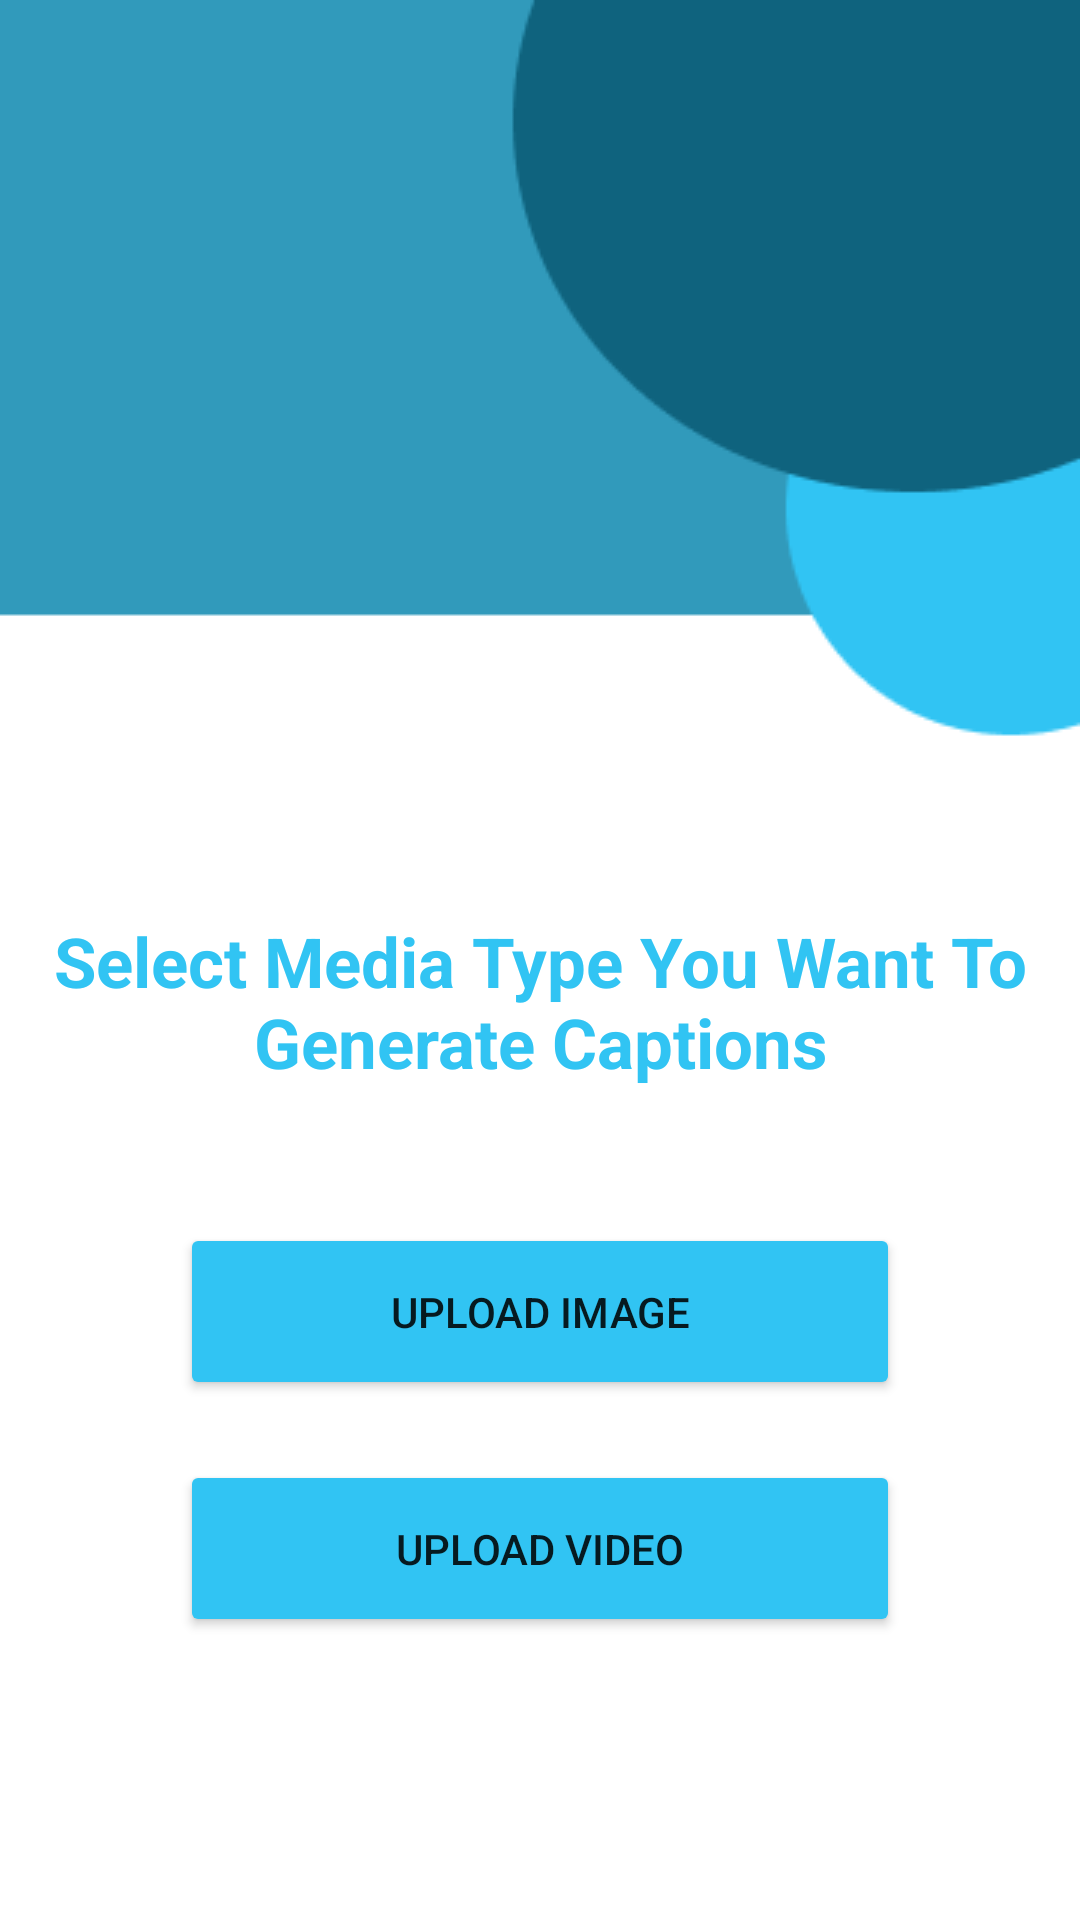

Layout XML and referenced resources for this Android screen:
<!-- AndroidManifest.xml: application theme Theme.ACG_application -->
<!-- res/layout/activity_selection.xml -->
<?xml version="1.0" encoding="utf-8"?>
<RelativeLayout xmlns:android="http://schemas.android.com/apk/res/android"
    xmlns:app="http://schemas.android.com/apk/res-auto"
    xmlns:tools="http://schemas.android.com/tools"
    android:layout_width="match_parent"
    android:layout_height="match_parent"
    android:background="@drawable/selection"
    tools:context=".selectionActivity">

<TextView
    android:layout_width="match_parent"
    android:layout_height="wrap_content"
    android:id="@+id/heading2"
    android:text="Select Media Type You Want To Generate Captions"
    android:textAlignment="center"
    android:textSize="23dp"
    android:padding="15dp"
    android:textColor="#31C4F3"
    android:layout_marginTop="290dp"
    android:textStyle="bold"/>

    <Button
        android:id="@+id/button1"
        android:layout_below="@id/heading2"
        android:layout_width="240dp"
        android:layout_height="59dp"
        android:text="@string/upload_image1"
        android:backgroundTint="#31C4F3"
        android:layout_centerHorizontal="true"
        android:layout_marginTop="30dp"
        android:drawableLeft="@drawable/baseline_image_24"/>
    <Button
        android:id="@+id/button2"
        android:layout_below="@id/button1"
        android:layout_width="240dp"
        android:layout_height="59dp"
        android:text="@string/upload_video"
        android:backgroundTint="#31C4F3"
        android:layout_centerHorizontal="true"
        android:layout_margin="20dp"
        android:drawableLeft="@drawable/baseline_video_library_24"/>


</RelativeLayout>
<!-- resources referenced by this layout -->
<resources>
  <!-- drawable selection: png bitmap (drawable, 4404 bytes) -->
  <string name="upload_image1">Upload Image</string>
  <string name="upload_video">Upload Video</string>
  <style name="Theme.ACG_application" parent="Theme.MaterialComponents.DayNight.NoActionBar">
          
          <item name="colorPrimary">@color/purple_500</item>
          <item name="colorPrimaryVariant">@color/purple_700</item>
          <item name="colorOnPrimary">@color/white</item>
          
          <item name="colorSecondary">@color/teal_200</item>
          <item name="colorSecondaryVariant">@color/teal_700</item>
          <item name="colorOnSecondary">@color/black</item>
          
          <item name="android:statusBarColor">?attr/colorPrimaryVariant</item>
          
      </style>
  <!-- not gathered from this repository: default colours our renderer supplied (Android Studio template values) -->
  <color name="purple_500">#FF6200EE</color>
  <color name="purple_700">#FF3700B3</color>
  <color name="teal_200">#FF03DAC5</color>
  <color name="teal_700">#FF018786</color>
  <color name="black">#FF000000</color>
  <color name="white">#FFFFFFFF</color>
</resources>
